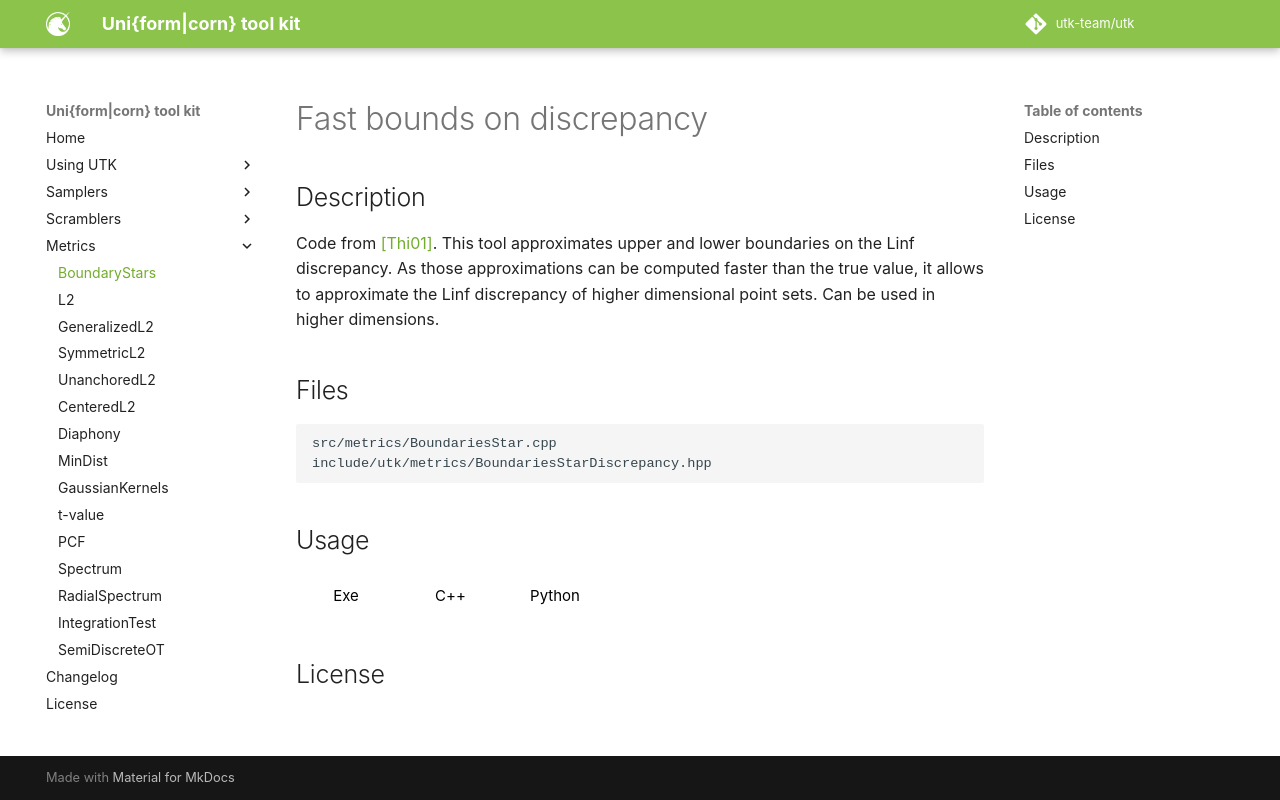

repository: utk-team/utk · page: metrics/BoundaryStar/index.html · generator: mkdocs

# Fast bounds on discrepancy

## Description

Code from [[Thi01]](https://www.sciencedirect.com/science/article/pii/S0885064X01906004). This tool approximates upper and lower boundaries on the Linf discrepancy. As those approximations can be computed faster than the true value, it allows to approximate the Linf discrepancy of higher dimensional point sets. Can be used in higher dimensions.

## Files

```
src/metrics/BoundariesStar.cpp  
include/utk/metrics/BoundariesStarDiscrepancy.hpp
```

## Usage

<button class="tablink exebutton" onclick="openCode('exe', this)" markdown="1">Exe</button> 
<button class="tablink cppbutton" onclick="openCode('cpp', this)" markdown="1">C++</button> 
<button class="tablink pybutton" onclick="openCode('py', this)" markdown="1">Python</button> 
<br/>
  

<div class="exe tabcontent">

```bash
BoundariesStarDiscrepancy calculator
Usage: ./BoundariesStar [OPTIONS]

Options:
  -h,--help                   Print this help message and exit
  -i,--input TEXT:FILE REQUIRED
                              Input file
  -o,--output TEXT            Output file (empty is stdout)
```

</div>

<div class="cpp tabcontent">

```  cpp
#include <utk/utils/PointsetIO.hpp>
#include <utk/utils/Pointset.hpp>
#include <utk/samplers/SamplerWhitenoise.hpp>
#include <utk/metrics/BoundariesStarDiscrepancy.hpp>

int main()
{
    utk::Pointset<double> pts;

    utk::SamplerWhitenoise wn(2 /* dimension */);
    wn.setRandomSeed(/* empty means random, can also pass a number */);
    // Check for no errors
    if (wn.generateSamples(pts, 1024 /* Number of points */))
    {
        auto rslt = utk::BoundariesStarDiscrepancy().compute(pts);
    }
}
```  

</div>

<div class="py tabcontent">

``` python
import pyutk
import numpy as np

dmin, dmax = pyutk.BoundariesStarDiscrepancy().compute(np.random.uniform(0, 1, (128, 2)))
```  

</div>

## License
